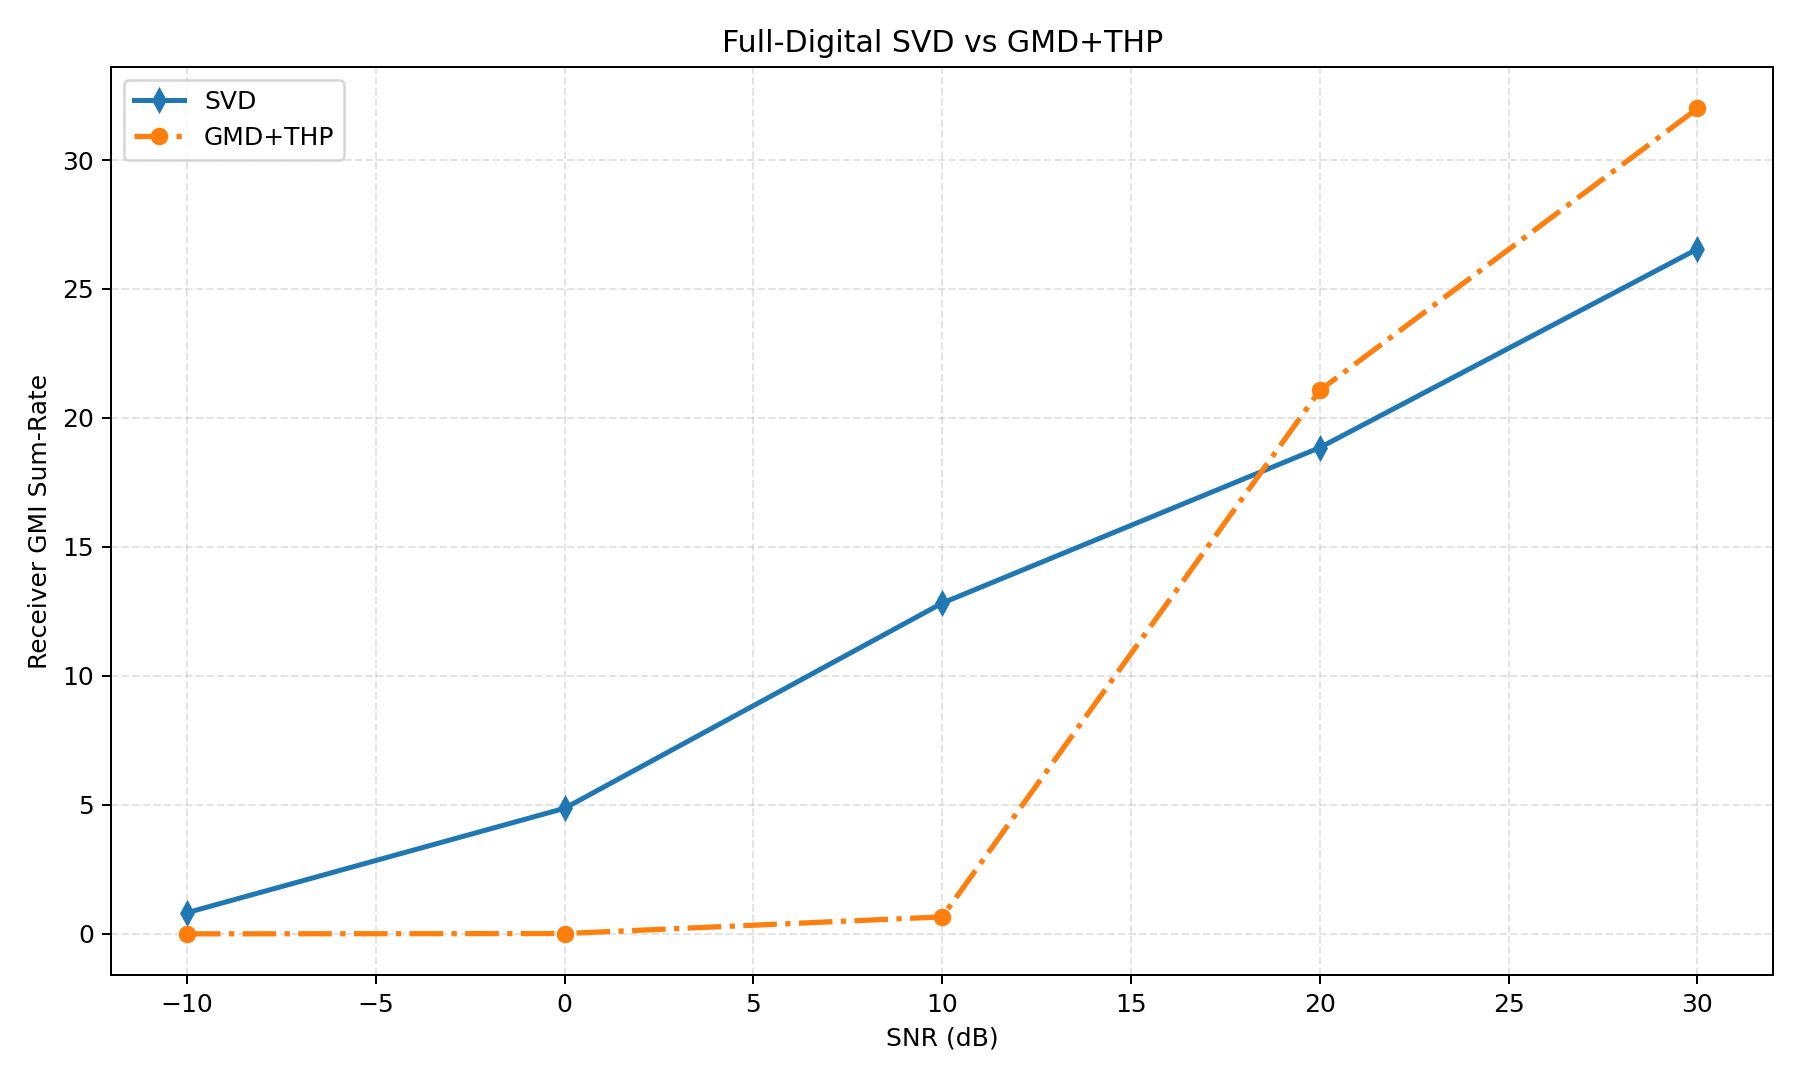

Source data for this figure (header and first rows):
snr_db, avg_svd, avg_gmd_thp, gain_gmd_thp_vs_svd, avg_svd_ber, avg_gmd_thp_ber, avg_svd_leakage, avg_gmd_thp_leakage
-10.0, 0.819, 0.0006114, -0.8184, 0.4629, 0.4895, 0.0, 0.0
0.0, 4.866, 0.0111, -4.855, 0.3696, 0.4983, 0.0, 0.0
10.0, 12.82, 0.6587, -12.16, 0.2542, 0.428, 0.0, 0.0
20.0, 18.85, 21.07, 2.219, 0.1614, 0.09839, 0.0, 0.0
30.0, 26.55, 32, 5.447, 0.05298, 0.0, 0.0, 0.0
